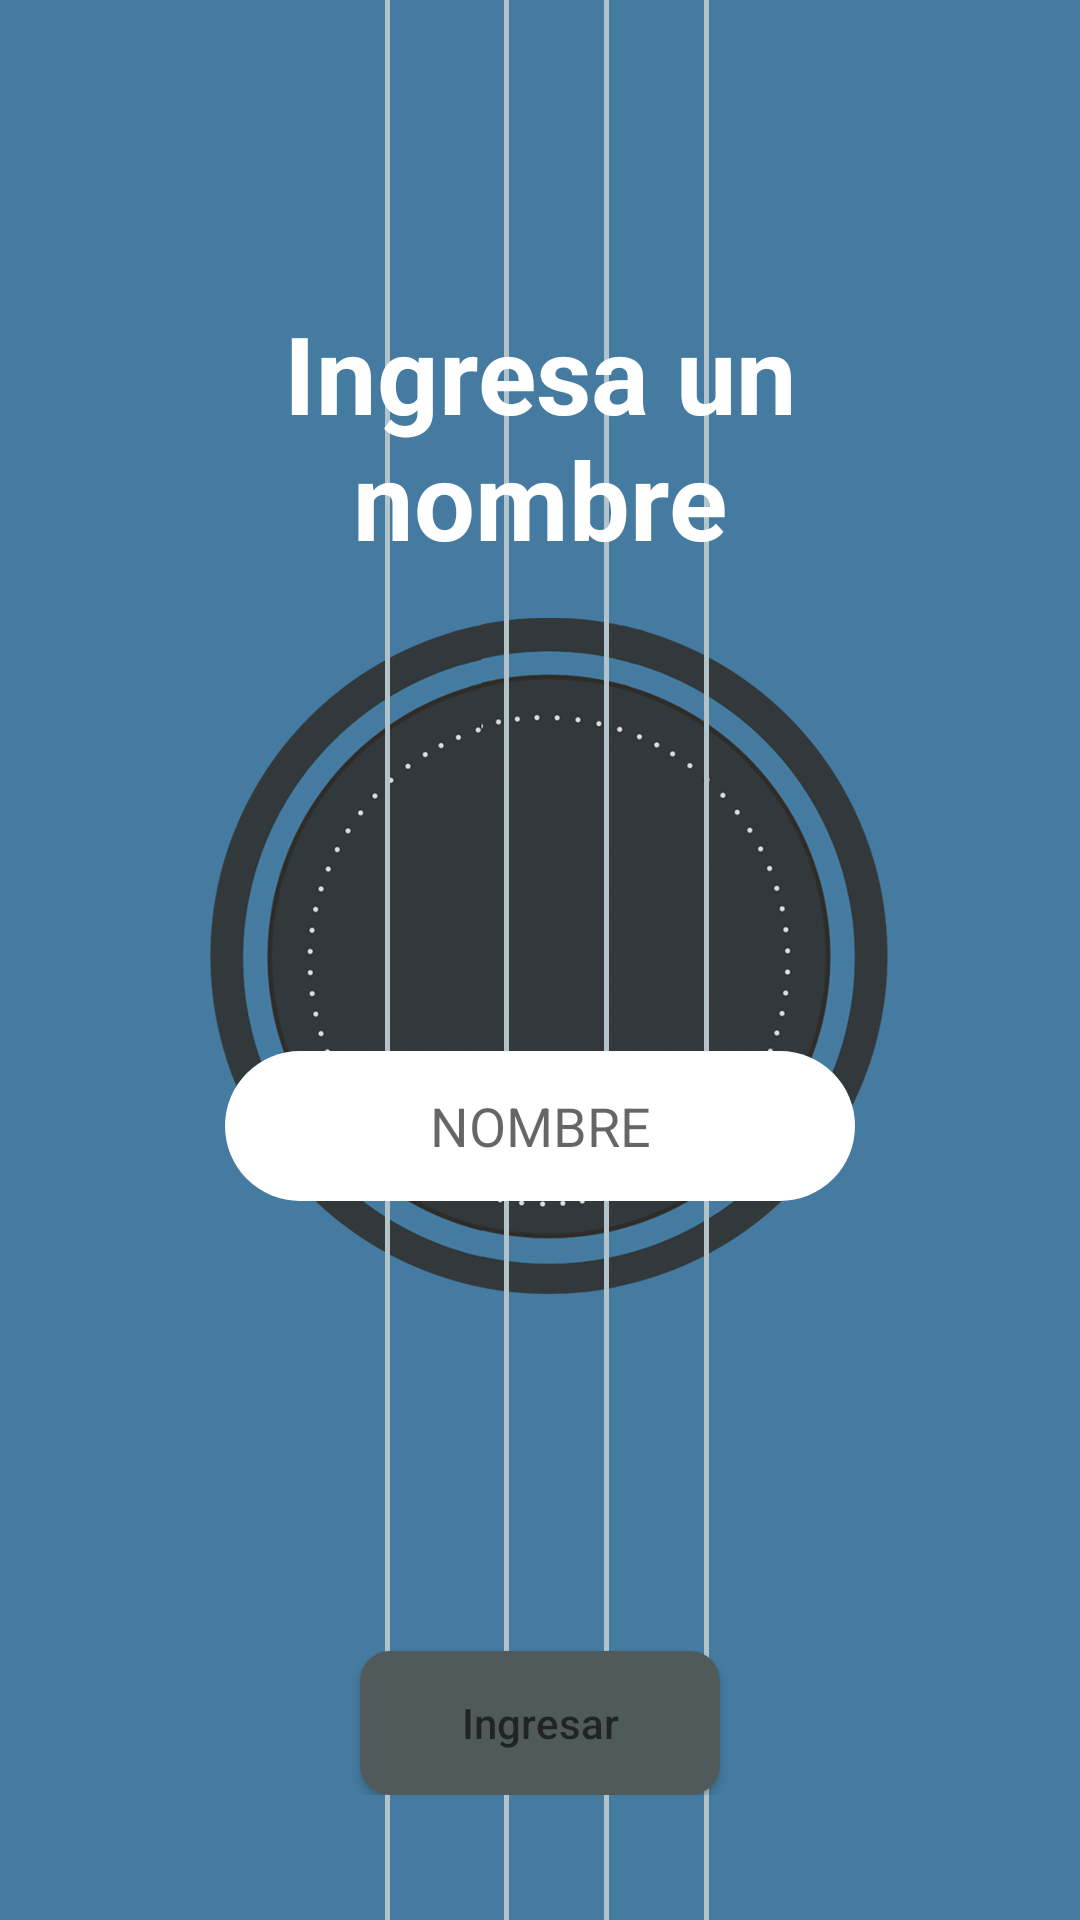

Write the Android layout XML for this screen, with the resource values it uses.
<!-- AndroidManifest.xml: application theme AppTheme -->
<!-- res/layout/activity_ingresar.xml -->
<?xml version="1.0" encoding="utf-8"?>
<androidx.constraintlayout.widget.ConstraintLayout xmlns:android="http://schemas.android.com/apk/res/android"
    xmlns:app="http://schemas.android.com/apk/res-auto"
    xmlns:tools="http://schemas.android.com/tools"
    android:layout_width="match_parent"
    android:layout_height="match_parent"
    android:background="#457ba0"
    tools:context=".Ingresar" >


    <LinearLayout
        android:layout_width="match_parent"
        android:layout_height="wrap_content"
        android:orientation="vertical">
        <ImageView
            android:id="@+id/imageView"
            android:layout_width="wrap_content"
            android:layout_height="wrap_content"
            android:scaleType="fitXY"
            app:layout_constraintBottom_toBottomOf="parent"
            app:layout_constraintStart_toStartOf="parent"
            app:layout_constraintTop_toTopOf="parent"
            app:layout_constraintVertical_bias="0.0"
            app:srcCompat="@drawable/guitarra" />
    </LinearLayout>

    <LinearLayout
        android:layout_width="match_parent"
        android:layout_height="wrap_content"
        android:orientation="vertical">

    <TextView
        android:id="@+id/textView3"
        android:layout_width="200dp"
        android:layout_height="wrap_content"
        android:text="Ingresa un nombre"
        android:layout_gravity="center"
        android:layout_marginTop="100dp"
        android:layout_marginBottom="60dp"
        android:gravity="center"
        android:textColor="#FFFFFF"
        android:textSize="36sp"
        android:textStyle="bold"
        app:layout_constraintBottom_toTopOf="@+id/et_nombre"
        app:layout_constraintEnd_toEndOf="@+id/imageView"
        app:layout_constraintHorizontal_bias="0.632"
        app:layout_constraintStart_toStartOf="parent"
        app:layout_constraintTop_toTopOf="@+id/imageView"
        app:layout_constraintVertical_bias="0.748" />

        <EditText
            android:id="@+id/et_nombre"
            android:layout_width="wrap_content"
            android:layout_height="50dp"
            android:layout_gravity="center"
            android:layout_marginTop="100dp"
            android:layout_marginBottom="80dp"
            android:background="@drawable/redondeado"
            android:ems="10"
            android:gravity="center"
            android:hint="NOMBRE"
            android:inputType="textPersonName"
            android:textColor="#000000"
            app:layout_constraintEnd_toEndOf="parent"
            app:layout_constraintStart_toStartOf="parent"
            tools:layout_editor_absoluteY="568dp" />

        <Button
            android:id="@+id/btn_ingresar"
            android:layout_width="match_parent"
            android:layout_height="wrap_content"
            android:layout_gravity="center"
            android:layout_marginRight="120dp"
            android:layout_marginLeft="120dp"
            android:layout_marginTop="70dp"
            android:background="@drawable/redondeado2"
            android:gravity="center"
            android:hint="Ingresar"
            android:onClick="onCLick"
            app:layout_constraintBottom_toBottomOf="parent"
            app:layout_constraintEnd_toEndOf="parent"
            app:layout_constraintHorizontal_bias="0.498"
            app:layout_constraintStart_toStartOf="parent"
            app:layout_constraintTop_toBottomOf="@+id/et_nombre"
            app:layout_constraintVertical_bias="0.343" />
    </LinearLayout>
</androidx.constraintlayout.widget.ConstraintLayout>
<!-- resources referenced by this layout -->
<resources>
  <!-- drawable guitarra: png bitmap (drawable, 345791 bytes) -->
  <!-- drawable redondeado (drawable) -->
  <?xml version="1.0" encoding="utf-8"?>
  <shape xmlns:android="http://schemas.android.com/apk/res/android" android:shape="rectangle">
      <solid android:color="#ffff" ></solid>
      <corners android:radius="150dp"></corners>
  </shape>
  <!-- drawable redondeado2 (drawable) -->
  <?xml version="1.0" encoding="utf-8"?>
  <shape xmlns:android="http://schemas.android.com/apk/res/android" android:shape="rectangle">
      <solid android:color="#515A5A"></solid>
      <corners android:radius="30px"></corners>
  </shape>
  <style name="AppTheme" parent="Theme.MaterialComponents.Light">
          
          <item name="colorPrimary">@color/colorPrimary</item>
          <item name="colorPrimaryDark">@color/colorPrimaryDark</item>
          <item name="colorAccent">@color/colorAccent</item>
      </style>
  <color name="colorPrimary">#6200EE</color>
  <color name="colorPrimaryDark">#3700B3</color>
  <color name="colorAccent">#03DAC5</color>
</resources>
